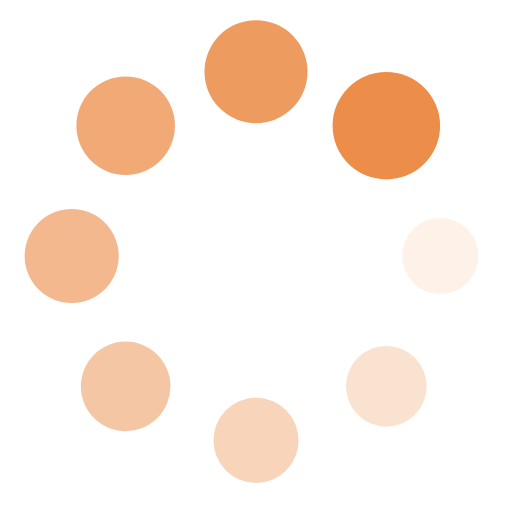
t = 0.00 s
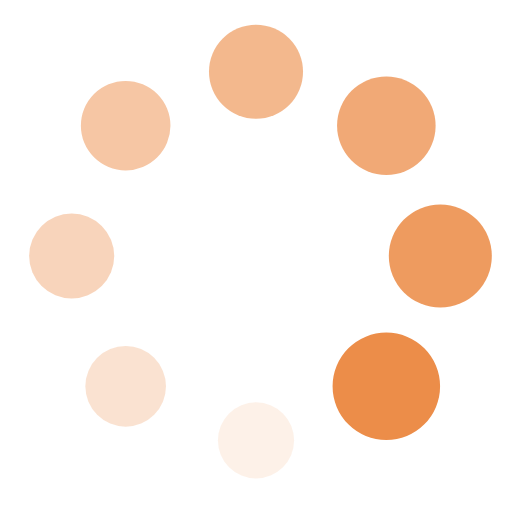
t = 0.11 s
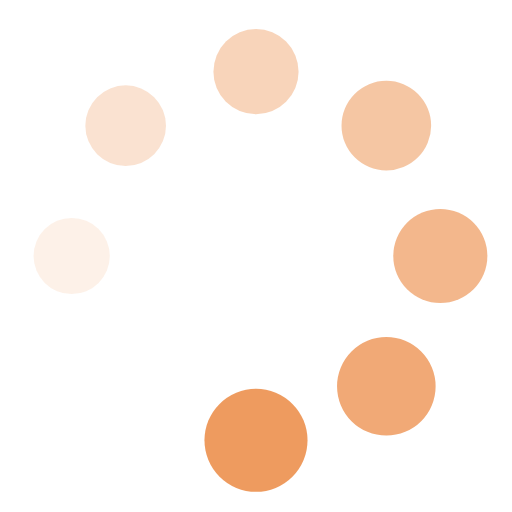
t = 0.23 s
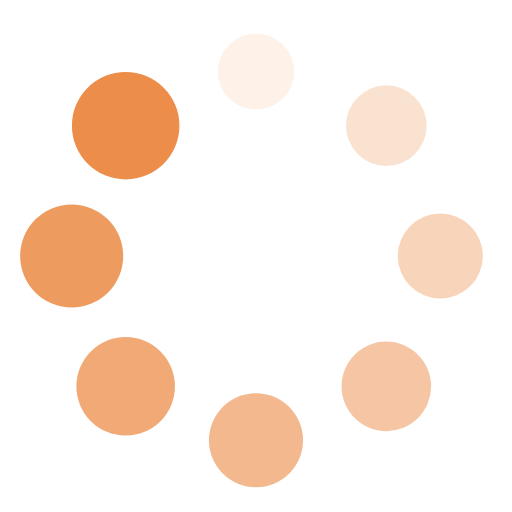
t = 0.34 s

The animated SVG that drew these frames (rendered in a browser with its animation timeline set to each time). Animation: 16 SMIL elements (animate=8,animateTransform=8); one cycle of 0.46 s, repeats indefinitely.

<?xml version="1.0" encoding="utf-8"?>
<svg xmlns="http://www.w3.org/2000/svg" xmlns:xlink="http://www.w3.org/1999/xlink" style="margin: auto; background: rgb(255, 255, 255); display: block; shape-rendering: auto;" width="100px" height="100px" viewBox="0 0 100 100" preserveAspectRatio="xMidYMid">
<g transform="translate(86,50)">
<g transform="rotate(0)">
<circle cx="0" cy="0" r="7" fill="#ec8d49" fill-opacity="1">
  <animateTransform attributeName="transform" type="scale" begin="-0.39772727272727276s" values="1.5 1.5;1 1" keyTimes="0;1" dur="0.4545454545454546s" repeatCount="indefinite"></animateTransform>
  <animate attributeName="fill-opacity" keyTimes="0;1" dur="0.4545454545454546s" repeatCount="indefinite" values="1;0" begin="-0.39772727272727276s"></animate>
</circle>
</g>
</g><g transform="translate(75.45584412271572,75.45584412271572)">
<g transform="rotate(45)">
<circle cx="0" cy="0" r="7" fill="#ec8d49" fill-opacity="0.875">
  <animateTransform attributeName="transform" type="scale" begin="-0.34090909090909094s" values="1.5 1.5;1 1" keyTimes="0;1" dur="0.4545454545454546s" repeatCount="indefinite"></animateTransform>
  <animate attributeName="fill-opacity" keyTimes="0;1" dur="0.4545454545454546s" repeatCount="indefinite" values="1;0" begin="-0.34090909090909094s"></animate>
</circle>
</g>
</g><g transform="translate(50,86)">
<g transform="rotate(90)">
<circle cx="0" cy="0" r="7" fill="#ec8d49" fill-opacity="0.75">
  <animateTransform attributeName="transform" type="scale" begin="-0.2840909090909091s" values="1.5 1.5;1 1" keyTimes="0;1" dur="0.4545454545454546s" repeatCount="indefinite"></animateTransform>
  <animate attributeName="fill-opacity" keyTimes="0;1" dur="0.4545454545454546s" repeatCount="indefinite" values="1;0" begin="-0.2840909090909091s"></animate>
</circle>
</g>
</g><g transform="translate(24.54415587728429,75.45584412271572)">
<g transform="rotate(135)">
<circle cx="0" cy="0" r="7" fill="#ec8d49" fill-opacity="0.625">
  <animateTransform attributeName="transform" type="scale" begin="-0.2272727272727273s" values="1.5 1.5;1 1" keyTimes="0;1" dur="0.4545454545454546s" repeatCount="indefinite"></animateTransform>
  <animate attributeName="fill-opacity" keyTimes="0;1" dur="0.4545454545454546s" repeatCount="indefinite" values="1;0" begin="-0.2272727272727273s"></animate>
</circle>
</g>
</g><g transform="translate(14,50.00000000000001)">
<g transform="rotate(180)">
<circle cx="0" cy="0" r="7" fill="#ec8d49" fill-opacity="0.5">
  <animateTransform attributeName="transform" type="scale" begin="-0.17045454545454547s" values="1.5 1.5;1 1" keyTimes="0;1" dur="0.4545454545454546s" repeatCount="indefinite"></animateTransform>
  <animate attributeName="fill-opacity" keyTimes="0;1" dur="0.4545454545454546s" repeatCount="indefinite" values="1;0" begin="-0.17045454545454547s"></animate>
</circle>
</g>
</g><g transform="translate(24.544155877284282,24.54415587728429)">
<g transform="rotate(225)">
<circle cx="0" cy="0" r="7" fill="#ec8d49" fill-opacity="0.375">
  <animateTransform attributeName="transform" type="scale" begin="-0.11363636363636365s" values="1.5 1.5;1 1" keyTimes="0;1" dur="0.4545454545454546s" repeatCount="indefinite"></animateTransform>
  <animate attributeName="fill-opacity" keyTimes="0;1" dur="0.4545454545454546s" repeatCount="indefinite" values="1;0" begin="-0.11363636363636365s"></animate>
</circle>
</g>
</g><g transform="translate(49.99999999999999,14)">
<g transform="rotate(270)">
<circle cx="0" cy="0" r="7" fill="#ec8d49" fill-opacity="0.25">
  <animateTransform attributeName="transform" type="scale" begin="-0.05681818181818182s" values="1.5 1.5;1 1" keyTimes="0;1" dur="0.4545454545454546s" repeatCount="indefinite"></animateTransform>
  <animate attributeName="fill-opacity" keyTimes="0;1" dur="0.4545454545454546s" repeatCount="indefinite" values="1;0" begin="-0.05681818181818182s"></animate>
</circle>
</g>
</g><g transform="translate(75.4558441227157,24.544155877284282)">
<g transform="rotate(315)">
<circle cx="0" cy="0" r="7" fill="#ec8d49" fill-opacity="0.125">
  <animateTransform attributeName="transform" type="scale" begin="0s" values="1.5 1.5;1 1" keyTimes="0;1" dur="0.4545454545454546s" repeatCount="indefinite"></animateTransform>
  <animate attributeName="fill-opacity" keyTimes="0;1" dur="0.4545454545454546s" repeatCount="indefinite" values="1;0" begin="0s"></animate>
</circle>
</g>
</g>
<!-- [ldio] generated by https://loading.io/ --></svg>
